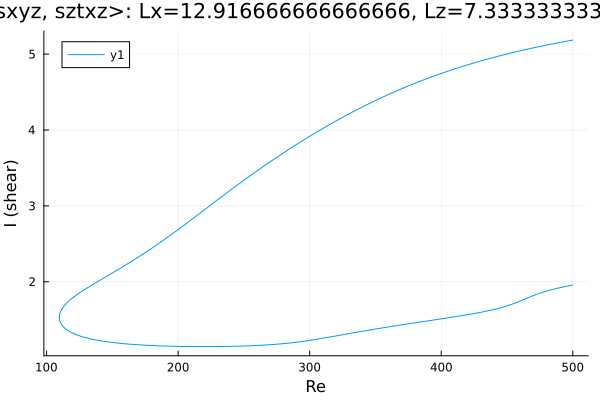

Values plotted in this chart, from the file beside it:
Re, shear
500.0, 5.185
499.5, 5.184
498.1, 5.179
496.7, 5.175
496, 5.173
494.6, 5.168
493.2, 5.163
493.2, 5.163
491.8, 5.159
490.3, 5.154
488.9, 5.149
487.5, 5.145
486.1, 5.14
484.7, 5.135
483.3, 5.13
481.9, 5.125
480.4, 5.12
479, 5.115
477.6, 5.11
476.2, 5.105
474.8, 5.1
473.4, 5.095
472, 5.09
470.5, 5.084
469.1, 5.079
467.7, 5.074
466.3, 5.068
464.9, 5.063
463.5, 5.057
462.1, 5.052
460.6, 5.046
459.2, 5.04
457.8, 5.035
456.4, 5.029
455, 5.023
453.6, 5.017
452.2, 5.011
450.7, 5.005
449.3, 4.999
447.9, 4.993
446.5, 4.987
445.1, 4.98
443.7, 4.974
442.3, 4.968
440.8, 4.961
439.4, 4.955
438, 4.948
436.6, 4.941
435.2, 4.935
433.8, 4.928
432.4, 4.921
430.9, 4.914
429.5, 4.907
428.1, 4.9
426.7, 4.893
425.3, 4.886
423.9, 4.879
422.5, 4.871
421, 4.864
419.6, 4.856
... 561 more rows
